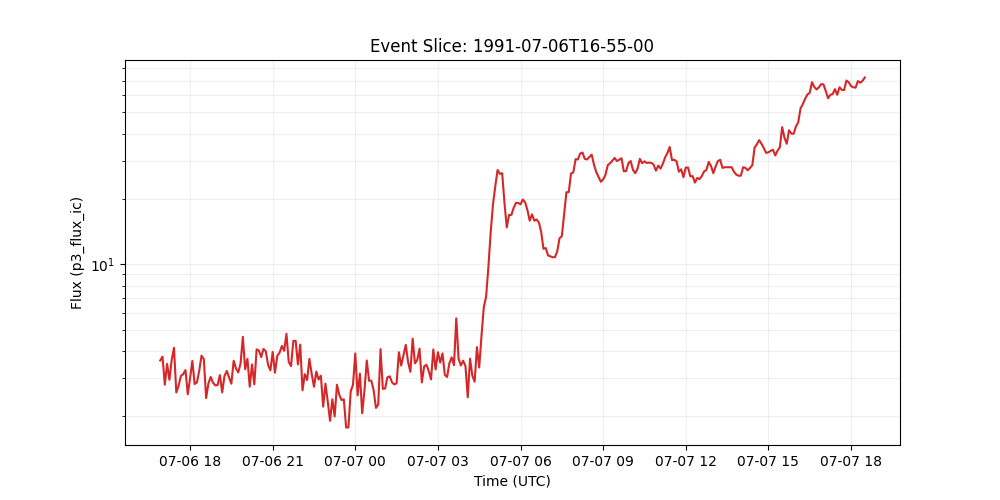

Values plotted in this chart, from the file beside it:
time_tag, p3_flux_ic
1991-07-06 16:55:00, 3.62
1991-07-06 17:00:00, 3.77
1991-07-06 17:05:00, 2.8
1991-07-06 17:10:00, 3.49
1991-07-06 17:15:00, 2.95
1991-07-06 17:20:00, 3.64
1991-07-06 17:25:00, 4.14
1991-07-06 17:30:00, 2.58
1991-07-06 17:35:00, 2.77
1991-07-06 17:40:00, 3.07
1991-07-06 17:45:00, 3.13
1991-07-06 17:50:00, 3.27
1991-07-06 17:55:00, 2.53
1991-07-06 18:00:00, 3.0
1991-07-06 18:05:00, 3.6
1991-07-06 18:10:00, 2.82
1991-07-06 18:15:00, 2.87
1991-07-06 18:20:00, 3.25
1991-07-06 18:25:00, 3.81
1991-07-06 18:30:00, 3.67
1991-07-06 18:35:00, 2.43
1991-07-06 18:40:00, 2.84
1991-07-06 18:45:00, 3.04
1991-07-06 18:50:00, 2.86
1991-07-06 18:55:00, 2.78
1991-07-06 19:00:00, 2.79
1991-07-06 19:05:00, 3.1
1991-07-06 19:10:00, 2.58
1991-07-06 19:15:00, 3.07
1991-07-06 19:20:00, 3.24
1991-07-06 19:25:00, 3.02
1991-07-06 19:30:00, 2.83
1991-07-06 19:35:00, 3.61
1991-07-06 19:40:00, 3.33
1991-07-06 19:45:00, 3.19
1991-07-06 19:50:00, 3.5
1991-07-06 19:55:00, 4.65
1991-07-06 20:00:00, 3.3
1991-07-06 20:05:00, 3.68
1991-07-06 20:10:00, 2.74
1991-07-06 20:15:00, 3.47
1991-07-06 20:20:00, 2.81
1991-07-06 20:25:00, 4.07
1991-07-06 20:30:00, 4.02
1991-07-06 20:35:00, 3.75
1991-07-06 20:40:00, 4.09
1991-07-06 20:45:00, 3.99
1991-07-06 20:50:00, 3.45
1991-07-06 20:55:00, 3.26
1991-07-06 21:00:00, 3.96
1991-07-06 21:05:00, 3.18
1991-07-06 21:10:00, 3.8
1991-07-06 21:15:00, 3.93
1991-07-06 21:20:00, 4.22
1991-07-06 21:25:00, 4.01
1991-07-06 21:30:00, 4.8
1991-07-06 21:35:00, 3.56
1991-07-06 21:40:00, 3.41
1991-07-06 21:45:00, 4.45
1991-07-06 21:50:00, 4.46
... 249 more rows
